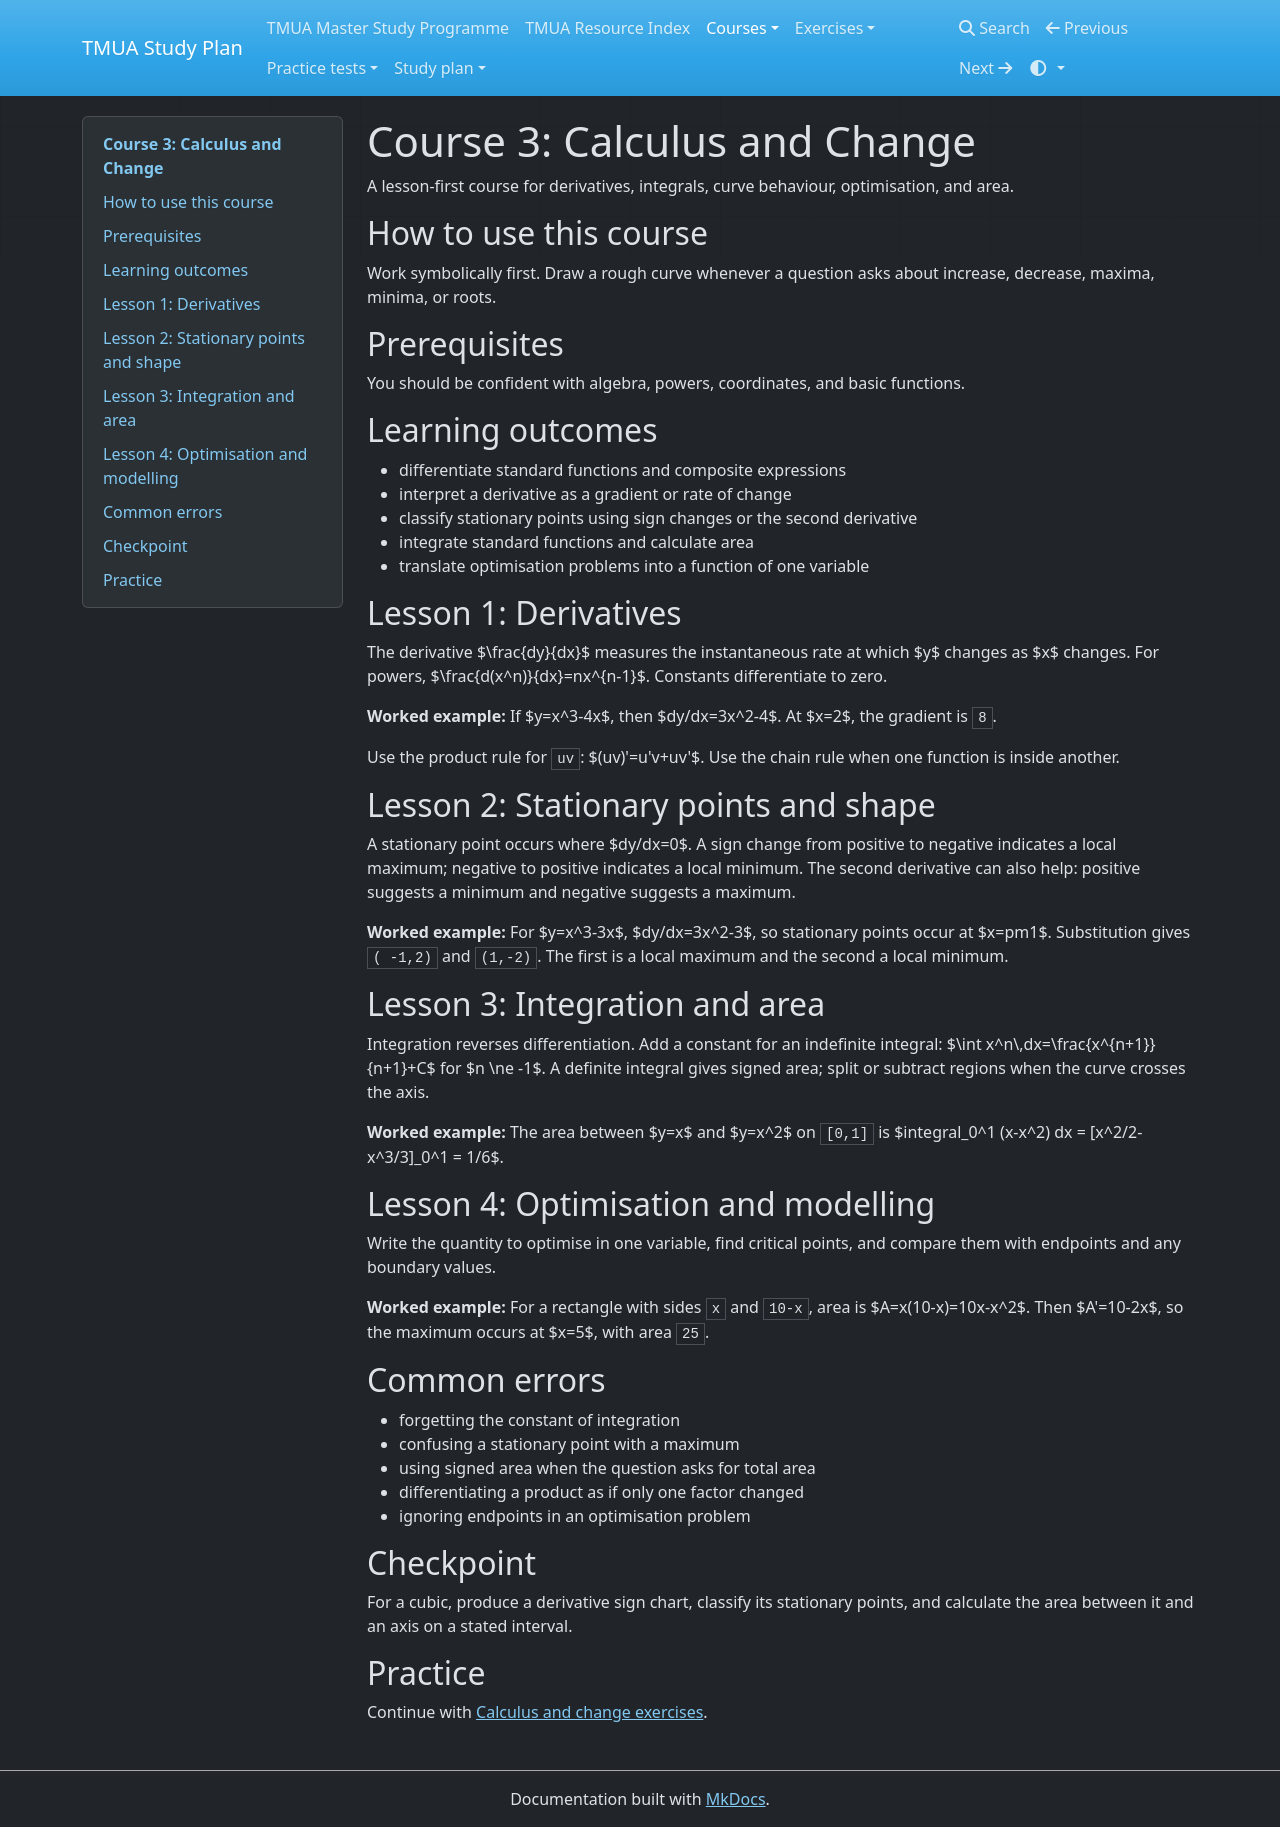

repository: equalisysdev/TMUA-Study-Plan · page: courses/03-calculus-and-change/index.html · generator: mkdocs

# Course 3: Calculus and Change

A lesson-first course for derivatives, integrals, curve behaviour, optimisation, and area.

## How to use this course

Work symbolically first. Draw a rough curve whenever a question asks about increase, decrease, maxima, minima, or roots.

## Prerequisites

You should be confident with algebra, powers, coordinates, and basic functions.

## Learning outcomes

- differentiate standard functions and composite expressions
- interpret a derivative as a gradient or rate of change
- classify stationary points using sign changes or the second derivative
- integrate standard functions and calculate area
- translate optimisation problems into a function of one variable

## Lesson 1: Derivatives

The derivative $\frac{dy}{dx}$ measures the instantaneous rate at which $y$ changes as $x$ changes. For powers, $\frac{d(x^n)}{dx}=nx^{n-1}$. Constants differentiate to zero.

**Worked example:** If $y=x^3-4x$, then $dy/dx=3x^2-4$. At $x=2$, the gradient is `8`.

Use the product rule for `uv`: $(uv)'=u'v+uv'$. Use the chain rule when one function is inside another.

## Lesson 2: Stationary points and shape

A stationary point occurs where $dy/dx=0$. A sign change from positive to negative indicates a local maximum; negative to positive indicates a local minimum. The second derivative can also help: positive suggests a minimum and negative suggests a maximum.

**Worked example:** For $y=x^3-3x$, $dy/dx=3x^2-3$, so stationary points occur at $x=pm1$. Substitution gives `( -1,2)` and `(1,-2)`. The first is a local maximum and the second a local minimum.

## Lesson 3: Integration and area

Integration reverses differentiation. Add a constant for an indefinite integral: $\int x^n\,dx=\frac{x^{n+1}}{n+1}+C$ for $n \ne -1$. A definite integral gives signed area; split or subtract regions when the curve crosses the axis.

**Worked example:** The area between $y=x$ and $y=x^2$ on `[0,1]` is $integral_0^1 (x-x^2) dx = [x^2/2-x^3/3]_0^1 = 1/6$.

## Lesson 4: Optimisation and modelling

Write the quantity to optimise in one variable, find critical points, and compare them with endpoints and any boundary values.

**Worked example:** For a rectangle with sides `x` and `10-x`, area is $A=x(10-x)=10x-x^2$. Then $A'=10-2x$, so the maximum occurs at $x=5$, with area `25`.

## Common errors

- forgetting the constant of integration
- confusing a stationary point with a maximum
- using signed area when the question asks for total area
- differentiating a product as if only one factor changed
- ignoring endpoints in an optimisation problem

## Checkpoint

For a cubic, produce a derivative sign chart, classify its stationary points, and calculate the area between it and an axis on a stated interval.

## Practice

Continue with [Calculus and change exercises](../exercises/chapters/03-calculus-change.md).
